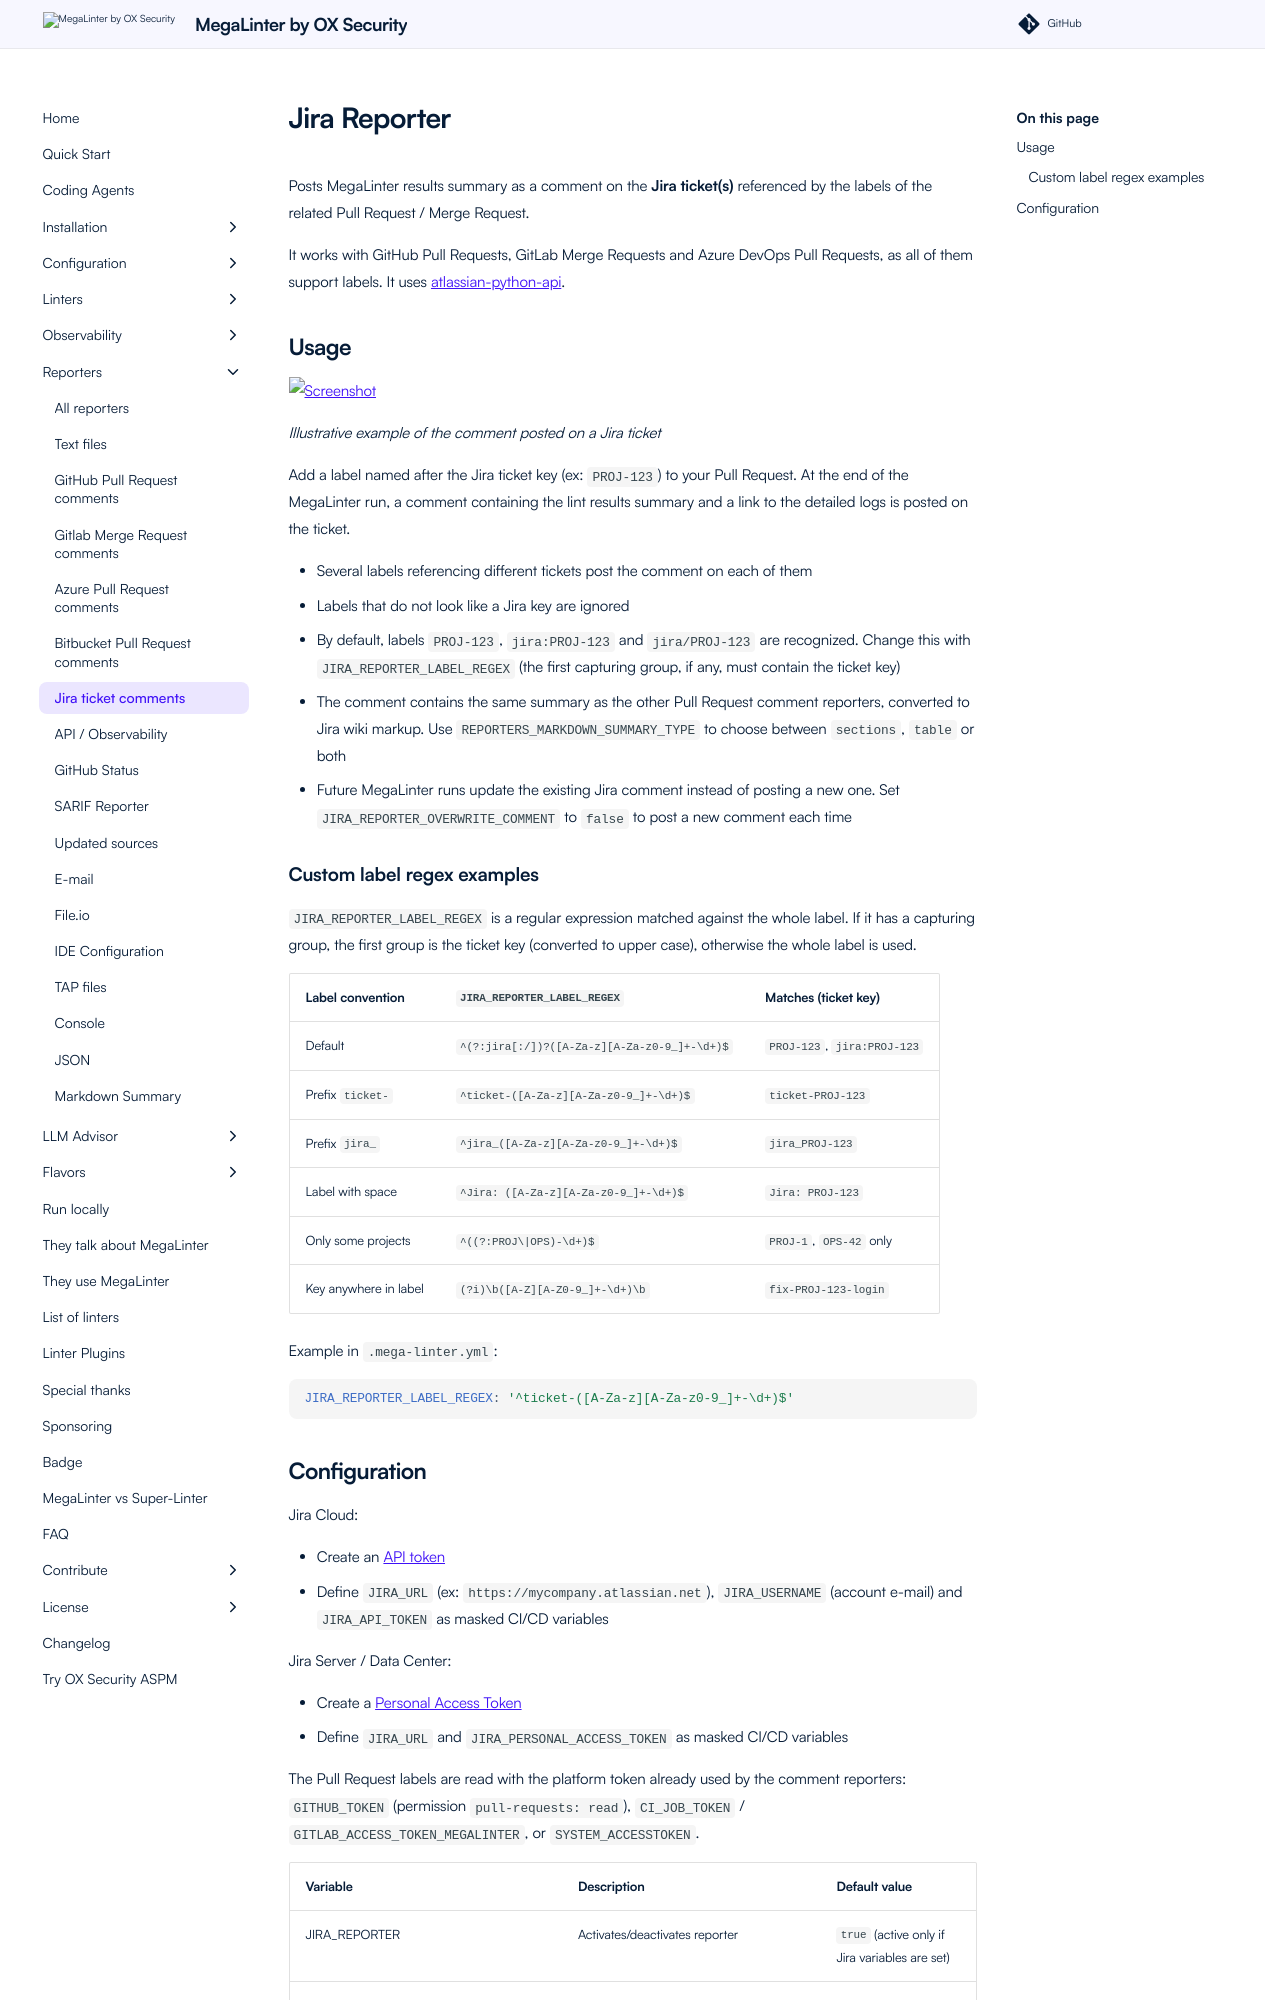

repository: oxsecurity/megalinter · page: beta/reporters/JiraReporter/index.html · generator: mkdocs

---
title: Jira Reporter for MegaLinter
description: Posts MegaLinter results summary as a comment on the Jira tickets referenced by labels of the related GitHub, GitLab or Azure DevOps Pull Request
---
<!-- markdownlint-disable MD013 MD033 MD041 -->
# Jira Reporter

Posts MegaLinter results summary as a comment on the **Jira ticket(s)** referenced by the labels of the related Pull Request / Merge Request.

It works with GitHub Pull Requests, GitLab Merge Requests and Azure DevOps Pull Requests, as all of them support labels. It uses [atlassian-python-api](https://github.com/atlassian-api/atlassian-python-api).

## Usage

![Screenshot](../assets/images/JiraReporter.png)

_Illustrative example of the comment posted on a Jira ticket_

Add a label named after the Jira ticket key (ex: `PROJ-123`) to your Pull Request. At the end of the MegaLinter run, a comment containing the lint results summary and a link to the detailed logs is posted on the ticket.

- Several labels referencing different tickets post the comment on each of them
- Labels that do not look like a Jira key are ignored
- By default, labels `PROJ-123`, `jira:PROJ-123` and `jira/PROJ-123` are recognized. Change this with `JIRA_REPORTER_LABEL_REGEX` (the first capturing group, if any, must contain the ticket key)
- The comment contains the same summary as the other Pull Request comment reporters, converted to Jira wiki markup. Use `REPORTERS_MARKDOWN_SUMMARY_TYPE` to choose between `sections`, `table` or both
- Future MegaLinter runs update the existing Jira comment instead of posting a new one. Set `JIRA_REPORTER_OVERWRITE_COMMENT` to `false` to post a new comment each time

### Custom label regex examples

`JIRA_REPORTER_LABEL_REGEX` is a regular expression matched against the whole label. If it has a capturing group, the first group is the ticket key (converted to upper case), otherwise the whole label is used.

| Label convention      | `JIRA_REPORTER_LABEL_REGEX`                  | Matches (ticket key)        |
|-----------------------|----------------------------------------------|-----------------------------|
| Default               | `^(?:jira[:/])?([A-Za-z][A-Za-z0-9_]+-\d+)$` | `PROJ-123`, `jira:PROJ-123` |
| Prefix `ticket-`      | `^ticket-([A-Za-z][A-Za-z0-9_]+-\d+)$`       | `ticket-PROJ-123`           |
| Prefix `jira_`        | `^jira_([A-Za-z][A-Za-z0-9_]+-\d+)$`         | `jira_PROJ-123`             |
| Label with space      | `^Jira: ([A-Za-z][A-Za-z0-9_]+-\d+)$`        | `Jira: PROJ-123`            |
| Only some projects    | `^((?:PROJ\|OPS)-\d+)$`                      | `PROJ-1`, `OPS-42` only     |
| Key anywhere in label | `(?i)\b([A-Z][A-Z0-9_]+-\d+)\b`              | `fix-PROJ-123-login`        |

Example in `.mega-linter.yml`:

```yaml
JIRA_REPORTER_LABEL_REGEX: '^ticket-([A-Za-z][A-Za-z0-9_]+-\d+)$'
```
